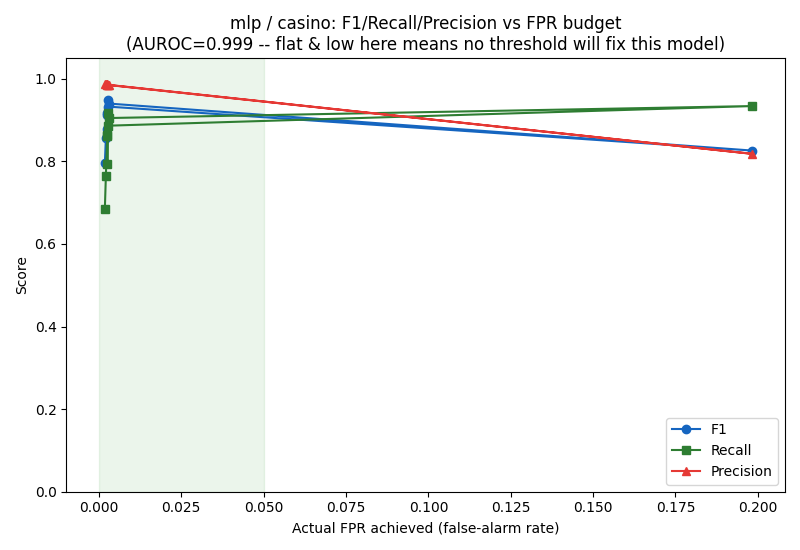

Source data for this figure (header and first rows):
max_fpr_cap, f1_mean, f1_std, precision_mean, recall_mean, actual_fpr_mean, auroc_mean
0.01, 0.796, 0.14, 0.9874, 0.6851, 0.001795, 0.9986
0.02, 0.8569, 0.09037, 0.987, 0.7657, 0.002105, 0.9987
0.05, 0.9126, 0.1043, 0.9863, 0.8628, 0.002518, 0.9987
0.1, 0.8777, 0.03406, 0.9848, 0.7932, 0.002553, 0.9985
0.15, 0.9486, 0.05278, 0.986, 0.918, 0.002708, 0.9987
0.2, 0.94, 0.06374, 0.9849, 0.9049, 0.002905, 0.9985
0.3, 0.8261, 0.3181, 0.8182, 0.9339, 0.1983, 0.9978
0.5, 0.9327, 0.02856, 0.9854, 0.8864, 0.002705, 0.9984
1.0, 0.9167, 0.06049, 0.9863, 0.8612, 0.002482, 0.9987
